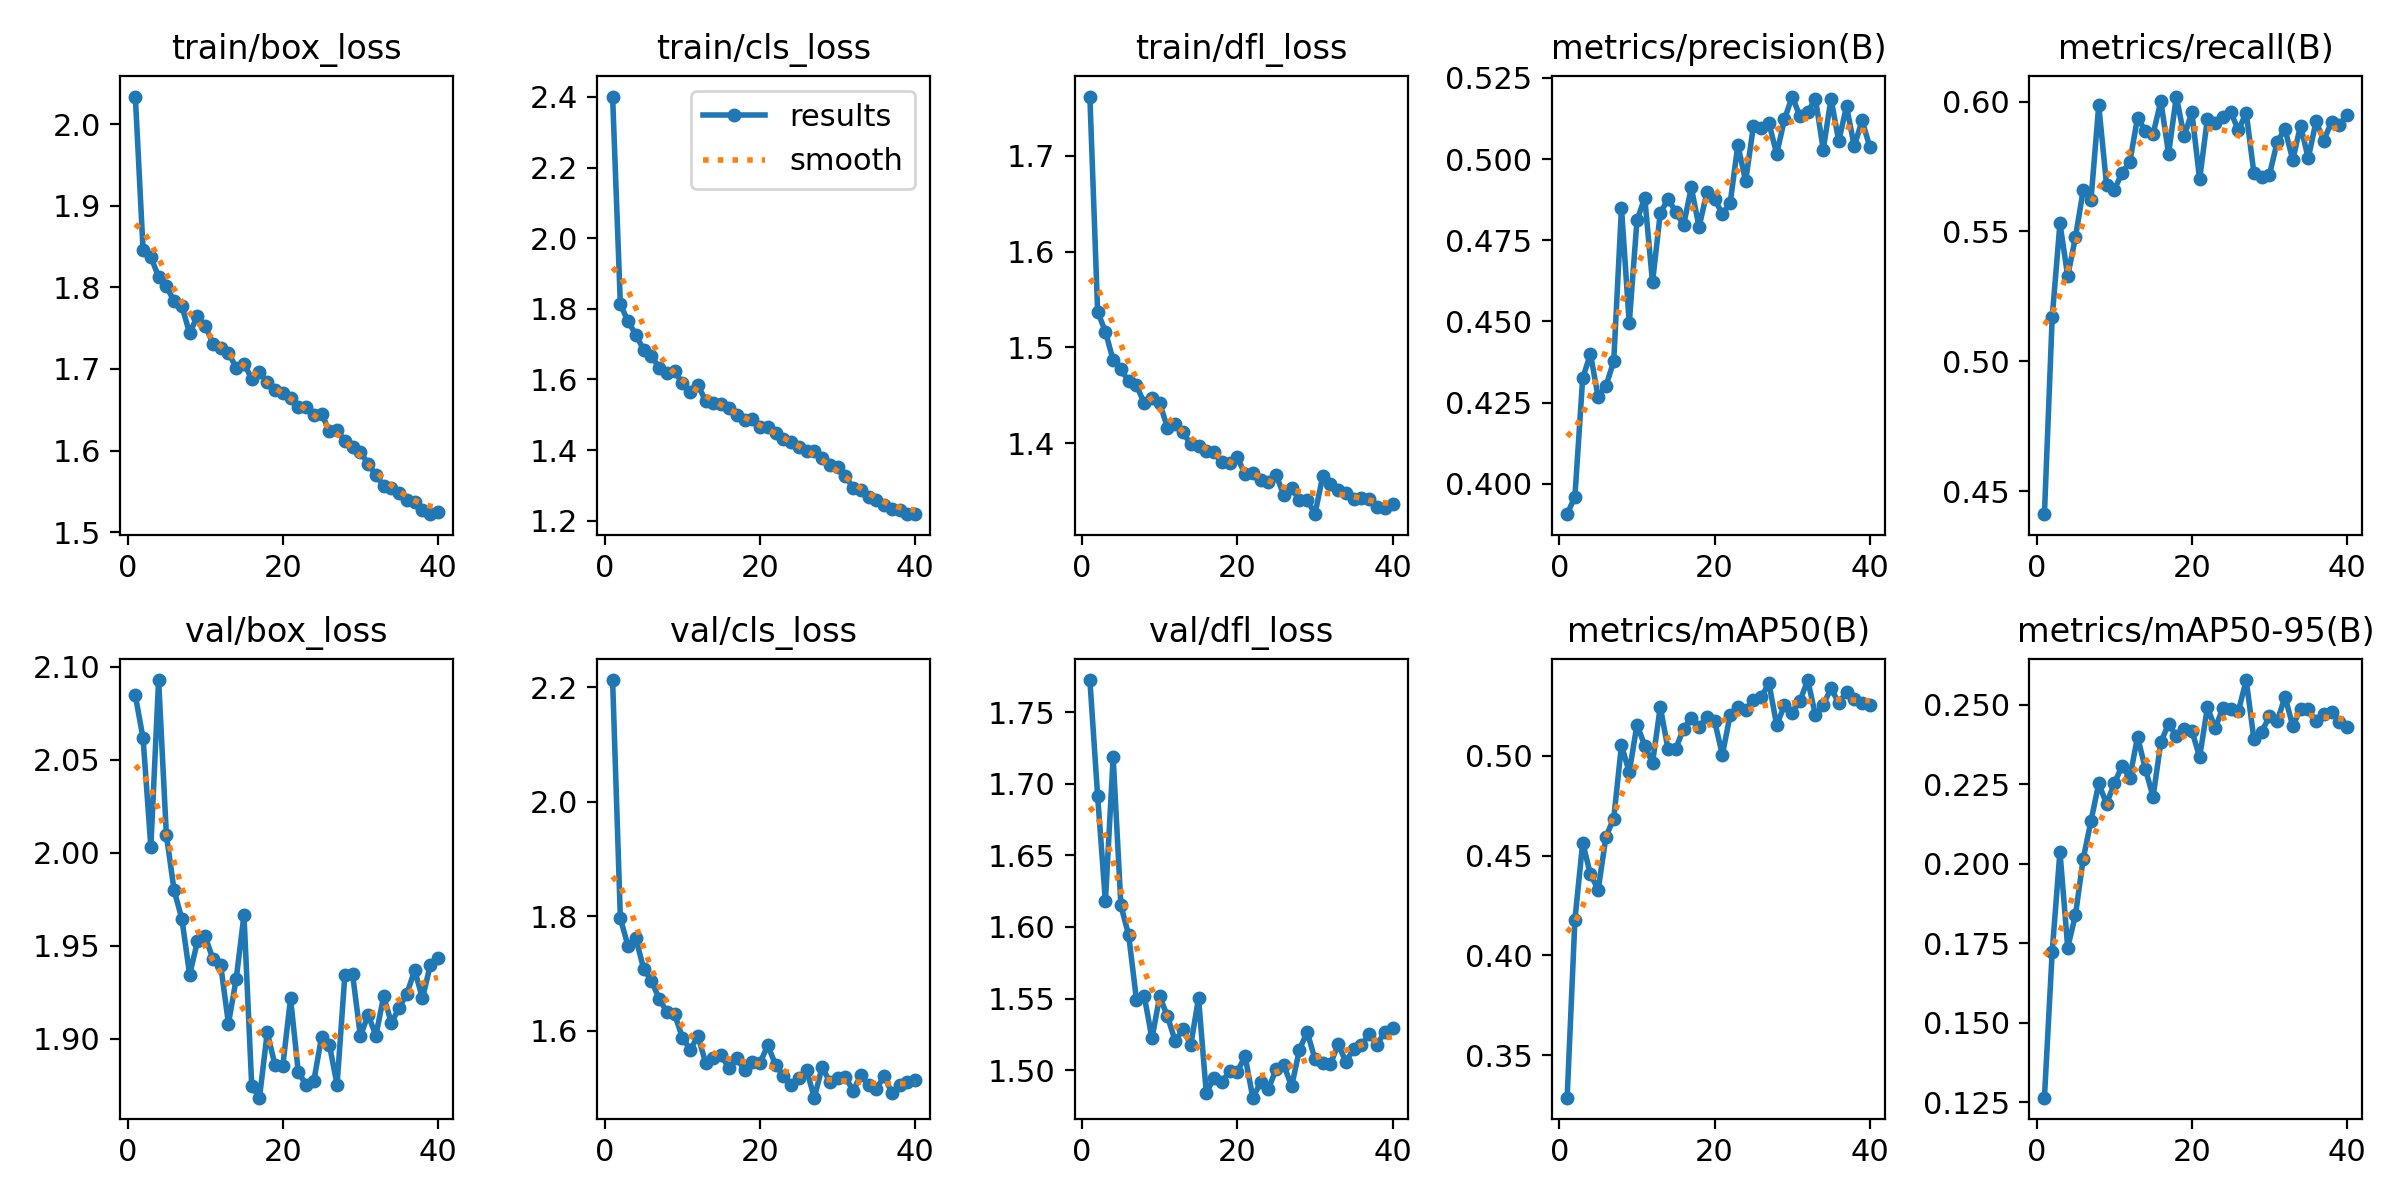

The table this chart was drawn from, first rows:
epoch, time, train/box_loss, train/cls_loss, train/dfl_loss, metrics/precision(B), metrics/recall(B), metrics/mAP50(B), metrics/mAP50-95(B), val/box_loss, val/cls_loss, val/dfl_loss, lr/pg0, lr/pg1, lr/pg2
1, 52.33, 2.034, 2.401, 1.762, 0.3907, 0.4411, 0.3287, 0.1264, 2.085, 2.212, 1.772, 0.0003314, 0.0003314, 0.06719
2, 107.1, 1.845, 1.813, 1.537, 0.3961, 0.5169, 0.4178, 0.1723, 2.061, 1.796, 1.691, 0.0006637, 0.0006637, 0.03419
3, 154.1, 1.837, 1.764, 1.516, 0.4325, 0.5532, 0.4564, 0.2039, 2.003, 1.747, 1.618, 0.000992, 0.000992, 0.001185
4, 199.9, 1.813, 1.727, 1.487, 0.44, 0.5328, 0.4406, 0.1736, 2.093, 1.761, 1.718, 0.0009863, 0.0009863, 0.0009863
5, 252, 1.801, 1.684, 1.477, 0.4267, 0.5478, 0.433, 0.1839, 2.01, 1.708, 1.615, 0.0009758, 0.0009758, 0.0009758
6, 297.6, 1.783, 1.667, 1.464, 0.4302, 0.566, 0.4595, 0.2016, 1.98, 1.688, 1.594, 0.0009623, 0.0009623, 0.0009623
7, 346.2, 1.777, 1.633, 1.461, 0.4377, 0.5622, 0.4686, 0.2135, 1.964, 1.656, 1.549, 0.000946, 0.000946, 0.000946
8, 395.7, 1.744, 1.618, 1.441, 0.4849, 0.5986, 0.5053, 0.2253, 1.934, 1.633, 1.552, 0.0009271, 0.0009271, 0.0009271
9, 442.1, 1.765, 1.623, 1.447, 0.4494, 0.5681, 0.4917, 0.2188, 1.952, 1.629, 1.522, 0.0009055, 0.0009055, 0.0009055
10, 491.7, 1.753, 1.59, 1.442, 0.4812, 0.5661, 0.5157, 0.2253, 1.955, 1.588, 1.552, 0.0008814, 0.0008814, 0.0008814
11, 541.2, 1.731, 1.565, 1.416, 0.488, 0.5726, 0.505, 0.2308, 1.943, 1.567, 1.538, 0.000855, 0.000855, 0.000855
12, 588.2, 1.726, 1.584, 1.42, 0.462, 0.5767, 0.4964, 0.2271, 1.94, 1.591, 1.52, 0.0008265, 0.0008265, 0.0008265
13, 639.1, 1.72, 1.539, 1.411, 0.4833, 0.5938, 0.5246, 0.24, 1.908, 1.544, 1.529, 0.000796, 0.000796, 0.000796
14, 686.2, 1.701, 1.534, 1.399, 0.4877, 0.5887, 0.5033, 0.2299, 1.932, 1.552, 1.518, 0.0007636, 0.0007636, 0.0007636
15, 729.1, 1.707, 1.531, 1.397, 0.4838, 0.5875, 0.5035, 0.2211, 1.966, 1.557, 1.55, 0.0007297, 0.0007297, 0.0007297
16, 782.2, 1.688, 1.52, 1.392, 0.4796, 0.6002, 0.5137, 0.2382, 1.874, 1.535, 1.484, 0.0006944, 0.0006944, 0.0006944
17, 828.6, 1.697, 1.499, 1.391, 0.4913, 0.58, 0.5187, 0.2441, 1.868, 1.553, 1.495, 0.000658, 0.000658, 0.000658
18, 871.5, 1.683, 1.484, 1.38, 0.479, 0.602, 0.5143, 0.2402, 1.903, 1.531, 1.492, 0.0006206, 0.0006206, 0.0006206
19, 923.4, 1.674, 1.489, 1.379, 0.4897, 0.5867, 0.5195, 0.2424, 1.886, 1.546, 1.499, 0.0005824, 0.0005824, 0.0005824
20, 968.8, 1.671, 1.465, 1.385, 0.4876, 0.5959, 0.5175, 0.2419, 1.885, 1.544, 1.499, 0.0005438, 0.0005438, 0.0005438
21, 1017, 1.665, 1.465, 1.367, 0.4832, 0.57, 0.5005, 0.2336, 1.922, 1.575, 1.51, 0.000505, 0.000505, 0.000505
22, 1068, 1.653, 1.449, 1.368, 0.4864, 0.5935, 0.5203, 0.2492, 1.882, 1.54, 1.481, 0.0004662, 0.0004662, 0.0004662
23, 1114, 1.654, 1.433, 1.361, 0.5043, 0.5919, 0.5244, 0.2427, 1.875, 1.521, 1.492, 0.0004276, 0.0004276, 0.0004276
24, 1163, 1.644, 1.424, 1.359, 0.4932, 0.5942, 0.5231, 0.249, 1.877, 1.506, 1.487, 0.0003894, 0.0003894, 0.0003894
25, 1213, 1.645, 1.408, 1.367, 0.5101, 0.5961, 0.5277, 0.2487, 1.901, 1.517, 1.501, 0.000352, 0.000352, 0.000352
26, 1258, 1.624, 1.398, 1.345, 0.5094, 0.5889, 0.5293, 0.2481, 1.897, 1.531, 1.504, 0.0003156, 0.0003156, 0.0003156
27, 1309, 1.625, 1.397, 1.353, 0.5111, 0.5958, 0.5364, 0.2578, 1.875, 1.483, 1.489, 0.0002803, 0.0002803, 0.0002803
28, 1356, 1.612, 1.379, 1.341, 0.5015, 0.5724, 0.5154, 0.2392, 1.934, 1.537, 1.514, 0.0002464, 0.0002464, 0.0002464
29, 1400, 1.604, 1.358, 1.341, 0.5122, 0.5711, 0.5252, 0.2416, 1.935, 1.51, 1.527, 0.000214, 0.000214, 0.000214
30, 1451, 1.598, 1.352, 1.326, 0.5192, 0.5719, 0.5216, 0.2464, 1.901, 1.518, 1.508, 0.0001835, 0.0001835, 0.0001835
31, 1497, 1.584, 1.327, 1.365, 0.5131, 0.5845, 0.5274, 0.2449, 1.913, 1.519, 1.505, 0.000155, 0.000155, 0.000155
32, 1540, 1.57, 1.292, 1.357, 0.5145, 0.5895, 0.538, 0.2526, 1.902, 1.496, 1.504, 0.0001286, 0.0001286, 0.0001286
33, 1591, 1.557, 1.286, 1.351, 0.5185, 0.5775, 0.5202, 0.2434, 1.923, 1.523, 1.518, 0.0001045, 0.0001045, 0.0001045
34, 1637, 1.554, 1.268, 1.348, 0.5029, 0.5907, 0.5255, 0.2487, 1.909, 1.505, 1.506, 8.29431e-05, 8.29431e-05, 8.29431e-05
35, 1685, 1.548, 1.259, 1.342, 0.5186, 0.5782, 0.5338, 0.2486, 1.917, 1.498, 1.515, 6.39518e-05, 6.39518e-05, 6.39518e-05
36, 1734, 1.54, 1.246, 1.343, 0.5055, 0.5925, 0.5264, 0.2449, 1.924, 1.522, 1.517, 4.76796e-05, 4.76796e-05, 4.76796e-05
37, 1779, 1.537, 1.233, 1.342, 0.5162, 0.585, 0.532, 0.247, 1.937, 1.491, 1.525, 3.4227e-05, 3.4227e-05, 3.4227e-05
38, 1829, 1.527, 1.23, 1.334, 0.5039, 0.5922, 0.5282, 0.2478, 1.922, 1.506, 1.518, 2.36769e-05, 2.36769e-05, 2.36769e-05
39, 1875, 1.522, 1.219, 1.332, 0.5119, 0.591, 0.5264, 0.2448, 1.939, 1.51, 1.527, 1.60943e-05, 1.60943e-05, 1.60943e-05
40, 1918, 1.525, 1.22, 1.336, 0.5037, 0.595, 0.5255, 0.2429, 1.943, 1.514, 1.529, 1.15259e-05, 1.15259e-05, 1.15259e-05
